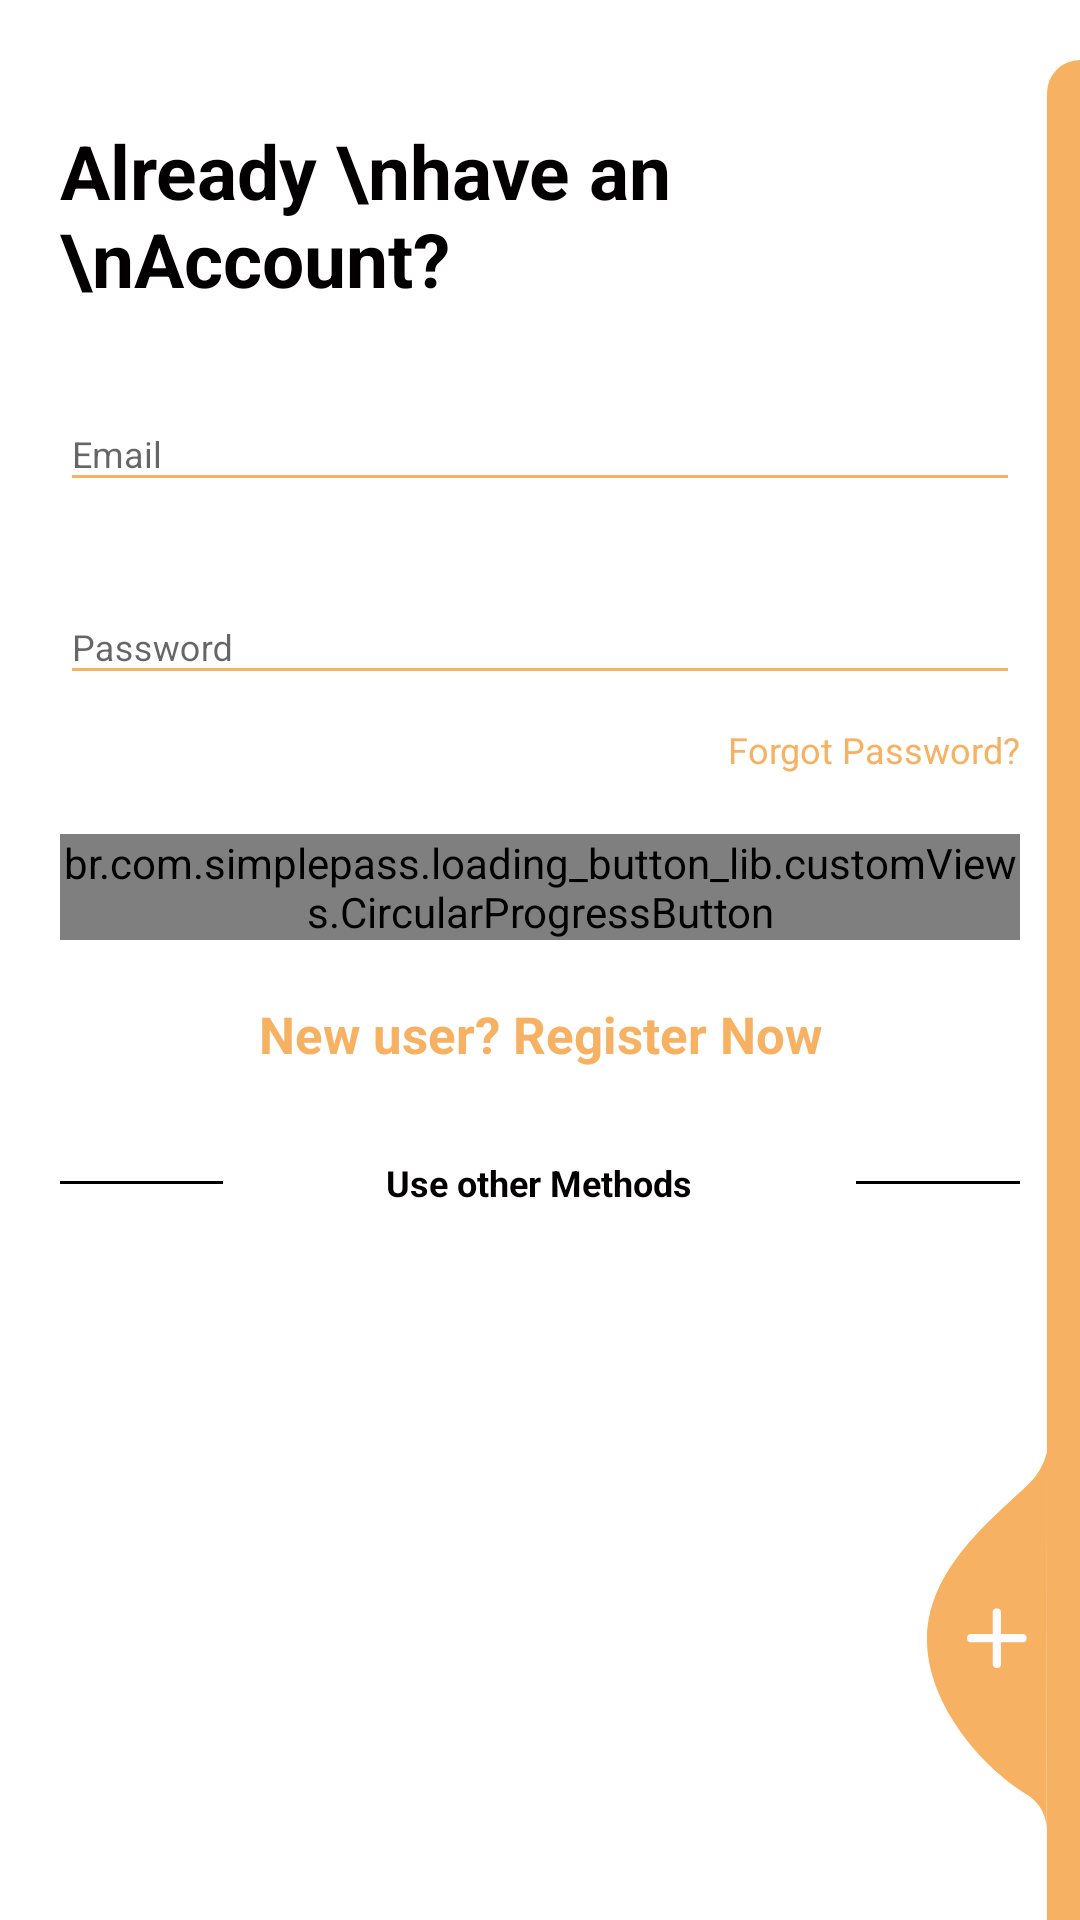

Here is an Android app screen rendered from its layout file. Give the layout XML and the strings, colors and styles it references.
<!-- AndroidManifest.xml: activity theme AppTheme.NoActionBar -->
<!-- res/layout/activity_login.xml -->
<?xml version="1.0" encoding="utf-8"?>
<RelativeLayout xmlns:android="http://schemas.android.com/apk/res/android"
    xmlns:app="http://schemas.android.com/apk/res-auto"
    xmlns:tools="http://schemas.android.com/tools"
    android:layout_width="match_parent"
    android:layout_height="match_parent"
    android:layout_gravity="center"
    android:background="@color/login_bk_color"
    android:focusableInTouchMode="true"
    android:gravity="center"
    tools:context="com.petehack.modernloginscreen.LoginActivity">

    <ScrollView
        android:layout_width="match_parent"
        android:layout_height="wrap_content"
        android:layout_alignParentLeft="true"
        android:layout_alignParentTop="true"
        android:layout_centerInParent="true"
        android:paddingTop="20dp">

        <LinearLayout
            android:layout_width="match_parent"
            android:layout_height="wrap_content"
            android:orientation="vertical"
            android:padding="20dp">

            <RelativeLayout
                android:layout_width="match_parent"
                android:layout_height="wrap_content">

                <TextView
                    style="@style/viewParent.headerText.NoMode"
                    android:layout_alignParentLeft="true"
                    android:layout_centerVertical="true"
                    android:text="Already \nhave an \nAccount?" />

                <ImageView
                    android:layout_width="wrap_content"
                    android:layout_height="wrap_content"
                    android:layout_alignParentTop="true"
                    android:layout_alignParentRight="true"
                    android:src="@drawable/ic_register_hero" />
            </RelativeLayout>

            <com.google.android.material.textfield.TextInputLayout
                android:id="@+id/textInputEmail"
                style="@style/parent"
                android:layout_marginTop="@dimen/loginViewsMargin">

                <EditText
                    android:id="@+id/editTextEmail"
                    style="@style/modifiedEditText"
                    android:hint="@string/login_email_hint"
                    android:inputType="textEmailAddress"
                    android:maxLines="1" />
            </com.google.android.material.textfield.TextInputLayout>

            <com.google.android.material.textfield.TextInputLayout
                android:id="@+id/textInputPassword"
                style="@style/parent"
                android:layout_marginTop="@dimen/loginViewsMargin">

                <EditText
                    android:id="@+id/editTextPassword"
                    style="@style/modifiedEditText"
                    android:hint="@string/login_password_hint"
                    android:inputType="textPassword"
                    android:maxLines="1" />
            </com.google.android.material.textfield.TextInputLayout>

            <TextView
                style="@style/viewParent"
                android:layout_gravity="end"
                android:layout_marginTop="10dp"
                android:text="Forgot Password?"
                android:textColor="@color/primaryTextColor"
                android:textSize="@dimen/newsMoreTextSize" />x

            <br.com.simplepass.loading_button_lib.customViews.CircularProgressButton
                android:id="@+id/cirLoginButton"
                style="@style/loginButton"
                android:layout_gravity="center_horizontal"
                android:layout_marginTop="@dimen/loginViewsMargin"
                android:text="Login"
                app:initialCornerAngle="27dp"
                app:spinning_bar_color="#FFF"
                app:spinning_bar_padding="6dp"
                app:spinning_bar_width="4dp" />

            <TextView
                style="@style/parent"
                android:layout_marginTop="@dimen/loginViewsMargin"
                android:gravity="center_horizontal"
                android:onClick="onLoginClick"
                android:text="New user? Register Now"
                android:textAlignment="center"
                android:textColor="@color/themeColor"
                android:textSize="17sp"
                android:textStyle="bold" />


            <LinearLayout
                android:layout_width="match_parent"
                android:layout_height="wrap_content"
                android:layout_marginTop="30dp"
                android:gravity="center"
                android:weightSum="12">

                <View
                    android:layout_width="0dp"
                    android:layout_height="1dp"
                    android:layout_weight="3"
                    android:background="@color/colorPrimaryDark" />

                <TextView
                    style="@style/viewParent.headerText.NoMode"
                    android:layout_width="wrap_content"
                    android:layout_height="wrap_content"
                    android:layout_weight="6"
                    android:gravity="center_horizontal"
                    android:text="Use other Methods"
                    android:textAlignment="center"
                    android:textSize="12sp" />

                <View
                    android:layout_width="0dp"
                    android:layout_height="1dp"
                    android:layout_weight="3"
                    android:background="@color/colorPrimaryDark" />

            </LinearLayout>

            <LinearLayout
                android:layout_width="match_parent"
                android:layout_height="wrap_content"
                android:layout_marginTop="20dp"
                android:gravity="center">

                <ImageView
                    android:layout_width="wrap_content"
                    android:layout_height="wrap_content"
                    android:src="@drawable/ic_facebook" />

                <ImageView
                    android:layout_width="wrap_content"
                    android:layout_height="wrap_content"
                    android:layout_marginLeft="10dp"
                    android:src="@drawable/ic_google_plus" />
            </LinearLayout>

        </LinearLayout>
    </ScrollView>

    <View
        android:layout_width="11dp"
        android:layout_height="match_parent"
        android:layout_alignParentTop="true"
        android:layout_alignParentRight="true"
        android:layout_marginTop="20dp"
        android:background="@drawable/ic_side_bg" />

    <ImageView
        android:layout_width="wrap_content"
        android:layout_height="wrap_content"
        android:layout_alignParentRight="true"
        android:layout_alignParentBottom="true"
        android:layout_marginRight="11dp"
        android:layout_marginBottom="30dp"
        android:onClick="onLoginClick"
        android:src="@drawable/ic_add_img" />
</RelativeLayout>
<!-- resources referenced by this layout -->
<resources>
  <color name="colorPrimaryDark">#000</color>
  <color name="login_bk_color">#fff</color>
  <color name="primaryTextColor">#F7B162</color>
  <color name="themeColor">#F7B162</color>
  <dimen name="loginViewsMargin">20dp</dimen>
  <dimen name="newsMoreTextSize">12sp</dimen>
  <!-- drawable ic_add_img (drawable) -->
  <vector xmlns:android="http://schemas.android.com/apk/res/android"
          android:width="40dp"
          android:height="126dp"
          android:viewportWidth="40.292"
          android:viewportHeight="126.85">
      <path
          android:pathData="M40.29,-0l-0.09,126.85a14.73,14.73 63.47,0 0,-5.87 -11.41c-15.61,-8.98 -34.88,-31.26 -34.32,-53.3 0.6,-23.46 22.29,-39.97 34.32,-51.53A22.57,22.57 95.8,0 0,40.29 -0Z"
          android:fillColor="#F7B162"/>
      <path
          android:pathData="M32.36,61.09L24.85,61.09L24.85,53.57A1.35,1.35 0,0 0,23.45 52.48,1.35 1.35,0 0,0 22.05,53.57L22.05,61.09L14.53,61.09A1.35,1.35 0,0 0,13.45 62.48a1.35,1.35 0,0 0,1.09 1.4L22.05,63.88v7.52A1.35,1.35 0,0 0,23.45 72.48a1.35,1.35 0,0 0,1.4 -1.09L24.85,63.88h7.52A1.35,1.35 0,0 0,33.45 62.48,1.35 1.35,0 0,0 32.36,61.09Z"
          android:fillColor="#fcfcfc"/>
  </vector>
  <!-- drawable ic_side_bg (drawable) -->
  <shape xmlns:android="http://schemas.android.com/apk/res/android" android:shape="rectangle">
      <size
          android:width="11dp"
          android:height="787dp"/>
      <solid
          android:color="#F7B162"/>
      <corners
          android:topLeftRadius="17dp"/>
  </shape>
  <string name="login_email_hint">Email</string>
  <string name="login_password_hint">Password</string>
  <style name="loginButton" parent="viewParent">
          <item name="android:background">@drawable/button_background_blue</item>
          <item name="android:textColor">@color/whiteTextColor</item>
          <item name="android:textStyle">bold</item>
      </style>
  <style name="modifiedEditText" parent="parent">
          <item name="android:textSize">@dimen/newsMoreTextSize</item>
          <item name="android:backgroundTint">@color/primaryTextColor</item>
      </style>
  <style name="parent">
          <item name="android:layout_width">match_parent</item>
          <item name="android:layout_height">wrap_content</item>
      </style>
  <style name="viewParent">
          <item name="android:layout_width">wrap_content</item>
          <item name="android:layout_height">wrap_content</item>
      </style>
  <style name="viewParent.headerText.NoMode">
          <item name="android:textColor">@color/darkTextColor</item>
      </style>
  <style name="AppTheme.NoActionBar">
          <item name="windowActionBar">false</item>
          <item name="windowNoTitle">true</item>
      </style>
  <!-- drawable button_background_blue (drawable) -->
  <?xml version="1.0" encoding="utf-8"?>
  <shape xmlns:android="http://schemas.android.com/apk/res/android" android:shape="rectangle" >
      <corners
          android:radius="26dp" />
  
      <solid
          android:color="#F7B162"/>
  
      <padding
          android:left="10dp"
          android:top="0dp"
          android:right="0dp"
          android:bottom="0dp" />
      <size
          android:width="182dp"
          android:height="40dp" />
  </shape>
  <color name="whiteTextColor">#fff</color>
  <color name="darkTextColor">#020000</color>
</resources>
